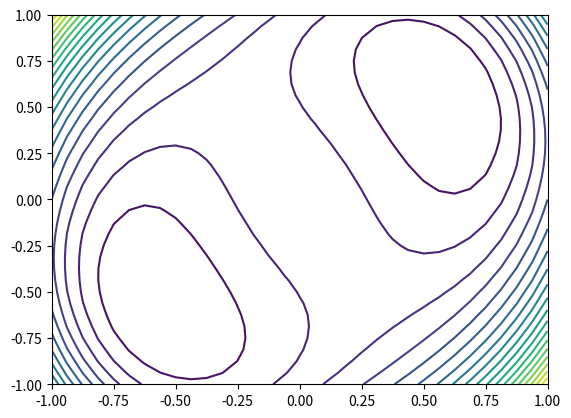

Recreate this plot in Python.
import numpy as np

# Two-minima function and its gradient
def L(theta, alpha=2):
    return (theta[0] - theta[1])**2 + (alpha*theta[0]**2 + theta[1]**2 - 1)**2
def gL(theta, alpha=2):
    return np.array([2*(theta[0]-theta[1]) + 2*(alpha*theta[0]**2 + theta[1]**2 - 1)*2*alpha*theta[0],
                    -2*(theta[0]-theta[1]) + 2*(alpha*theta[0]**2 + theta[1]**2 - 1)*2*theta[1]])

# Plot this function
from matplotlib import pyplot as plt
T1, T2 = np.meshgrid(np.linspace(-1,1,33), np.linspace(-1,1,33))
plt.contour(T1, T2, L([T1, T2], alpha=2), 20)
plt.show()